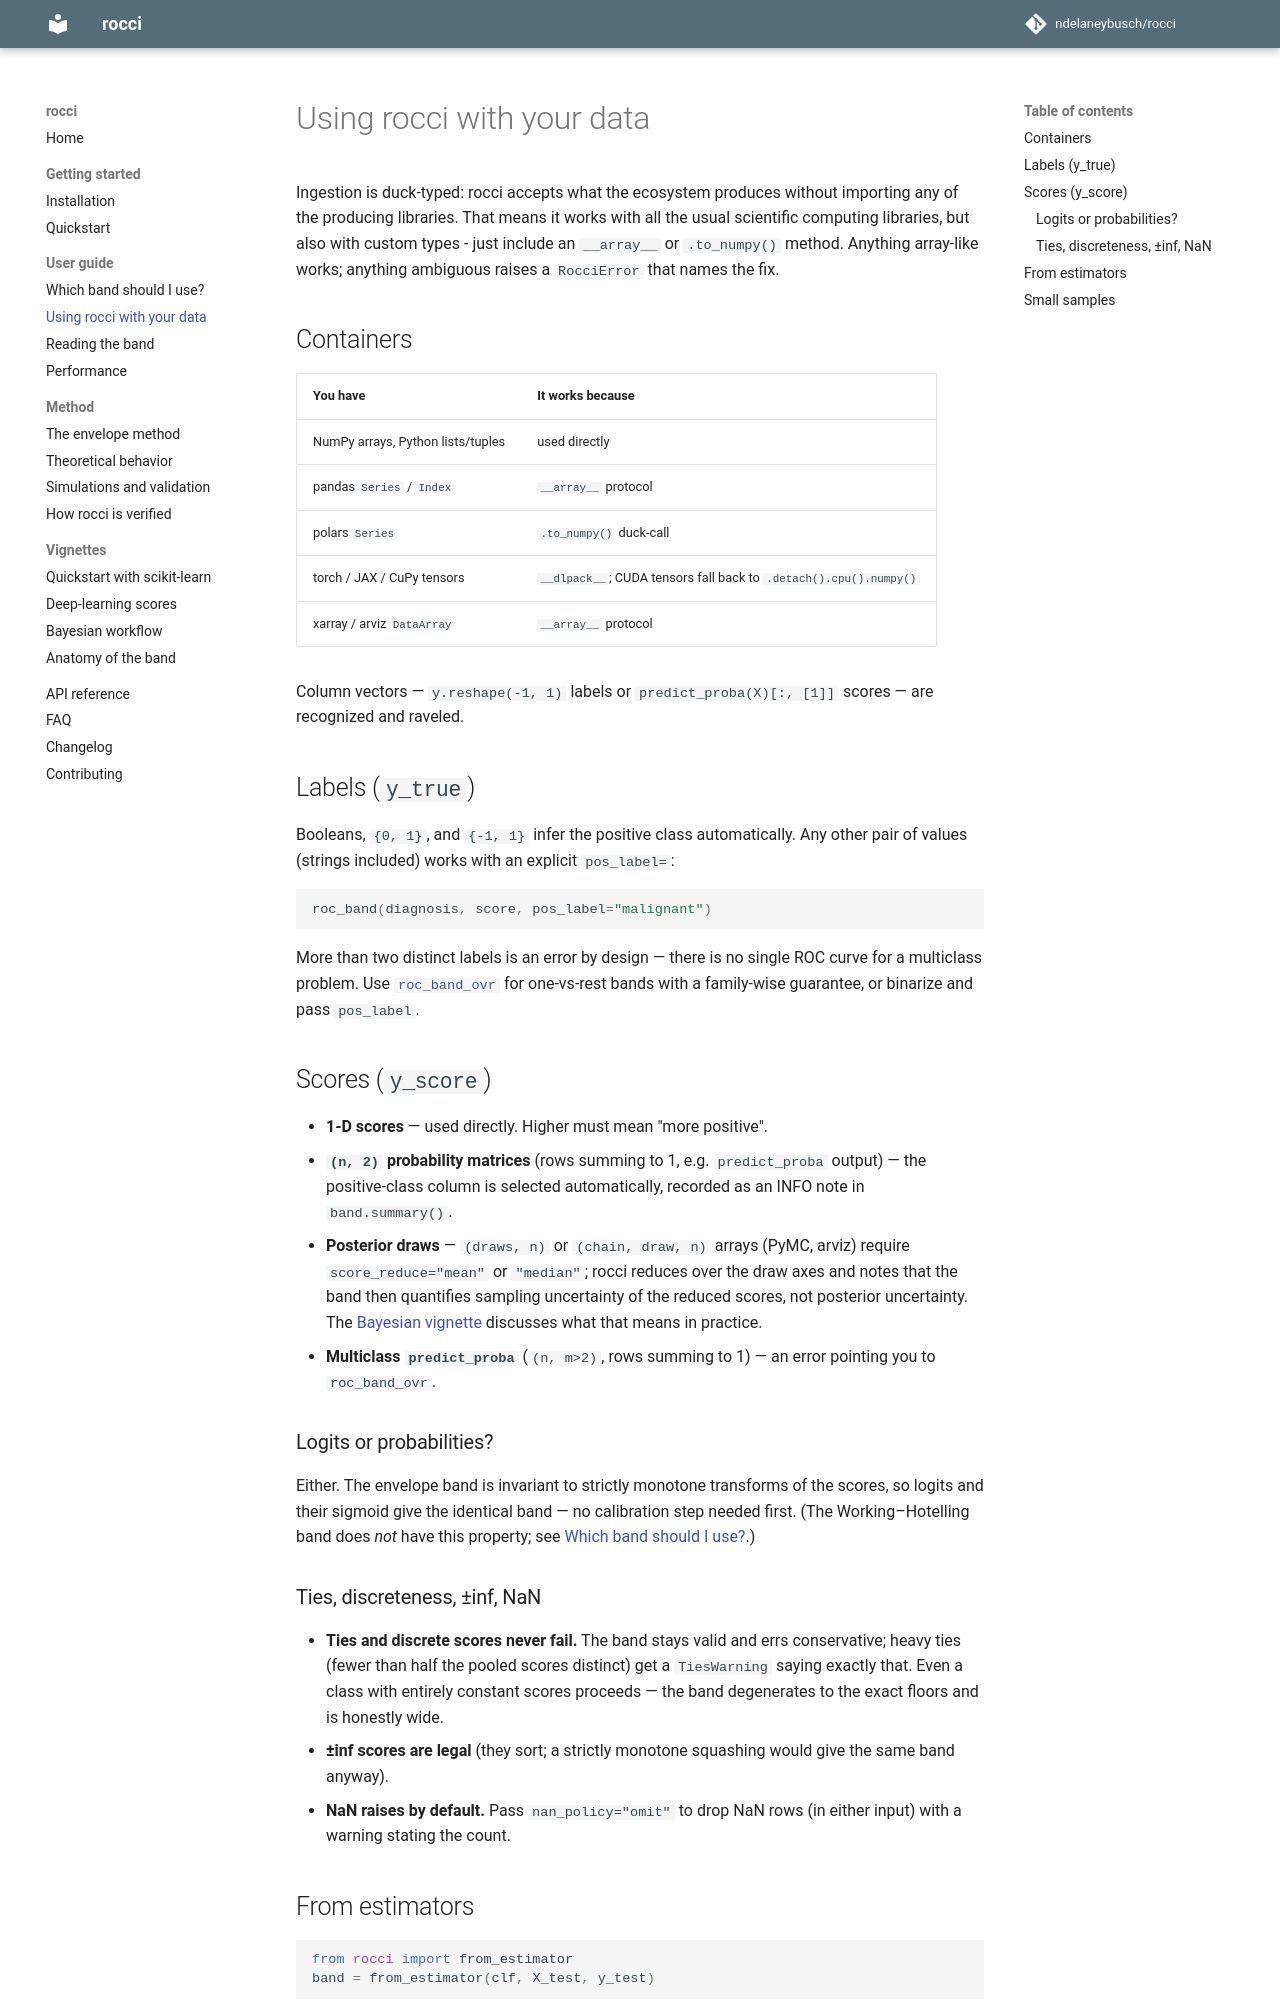

repository: ndelaneybusch/rocci · page: 0.4/guide/your-data/index.html · generator: mkdocs

# Using rocci with your data

Ingestion is duck-typed: rocci accepts what the ecosystem produces without
importing any of the producing libraries. That means it works with all the usual
scientific computing libraries, but also with custom types - just include an
`__array__` or `.to_numpy()` method. Anything array-like works; anything
ambiguous raises a `RocciError` that names the fix.

## Containers

| You have | It works because |
|---|---|
| NumPy arrays, Python lists/tuples | used directly |
| pandas `Series` / `Index` | `__array__` protocol |
| polars `Series` | `.to_numpy()` duck-call |
| torch / JAX / CuPy tensors | `__dlpack__`; CUDA tensors fall back to `.detach().cpu().numpy()` |
| xarray / arviz `DataArray` | `__array__` protocol |

Column vectors — `y.reshape(-1, 1)` labels or `predict_proba(X)[:, [1]]`
scores — are recognized and raveled.

## Labels (`y_true`)

Booleans, `{0, 1}`, and `{-1, 1}` infer the positive class automatically.
Any other pair of values (strings included) works with an explicit
`pos_label=`:

```python
roc_band(diagnosis, score, pos_label="malignant")
```

More than two distinct labels is an error by design — there is no single ROC
curve for a multiclass problem. Use
[`roc_band_ovr`][rocci.roc_band_ovr] for one-vs-rest bands with a family-wise
guarantee, or binarize and pass `pos_label`.

## Scores (`y_score`)

- **1-D scores** — used directly. Higher must mean "more positive".
- **`(n, 2)` probability matrices** (rows summing to 1, e.g.
  `predict_proba` output) — the positive-class column is selected
  automatically, recorded as an INFO note in `band.summary()`.
- **Posterior draws** — `(draws, n)` or `(chain, draw, n)` arrays (PyMC,
  arviz) require `score_reduce="mean"` or `"median"`; rocci reduces over the
  draw axes and notes that the band then quantifies sampling uncertainty of
  the reduced scores, not posterior uncertainty. The
  [Bayesian vignette](../vignettes/03-bayesian-workflow.md) discusses what
  that means in practice.
- **Multiclass `predict_proba`** (`(n, m>2)`, rows summing to 1) — an error
  pointing you to `roc_band_ovr`.

### Logits or probabilities?

Either. The envelope band is invariant to strictly monotone transforms of the
scores, so logits and their sigmoid give the identical band — no calibration
step needed first. (The Working–Hotelling band does *not* have this property;
see [Which band should I use?](which-band.md).)
